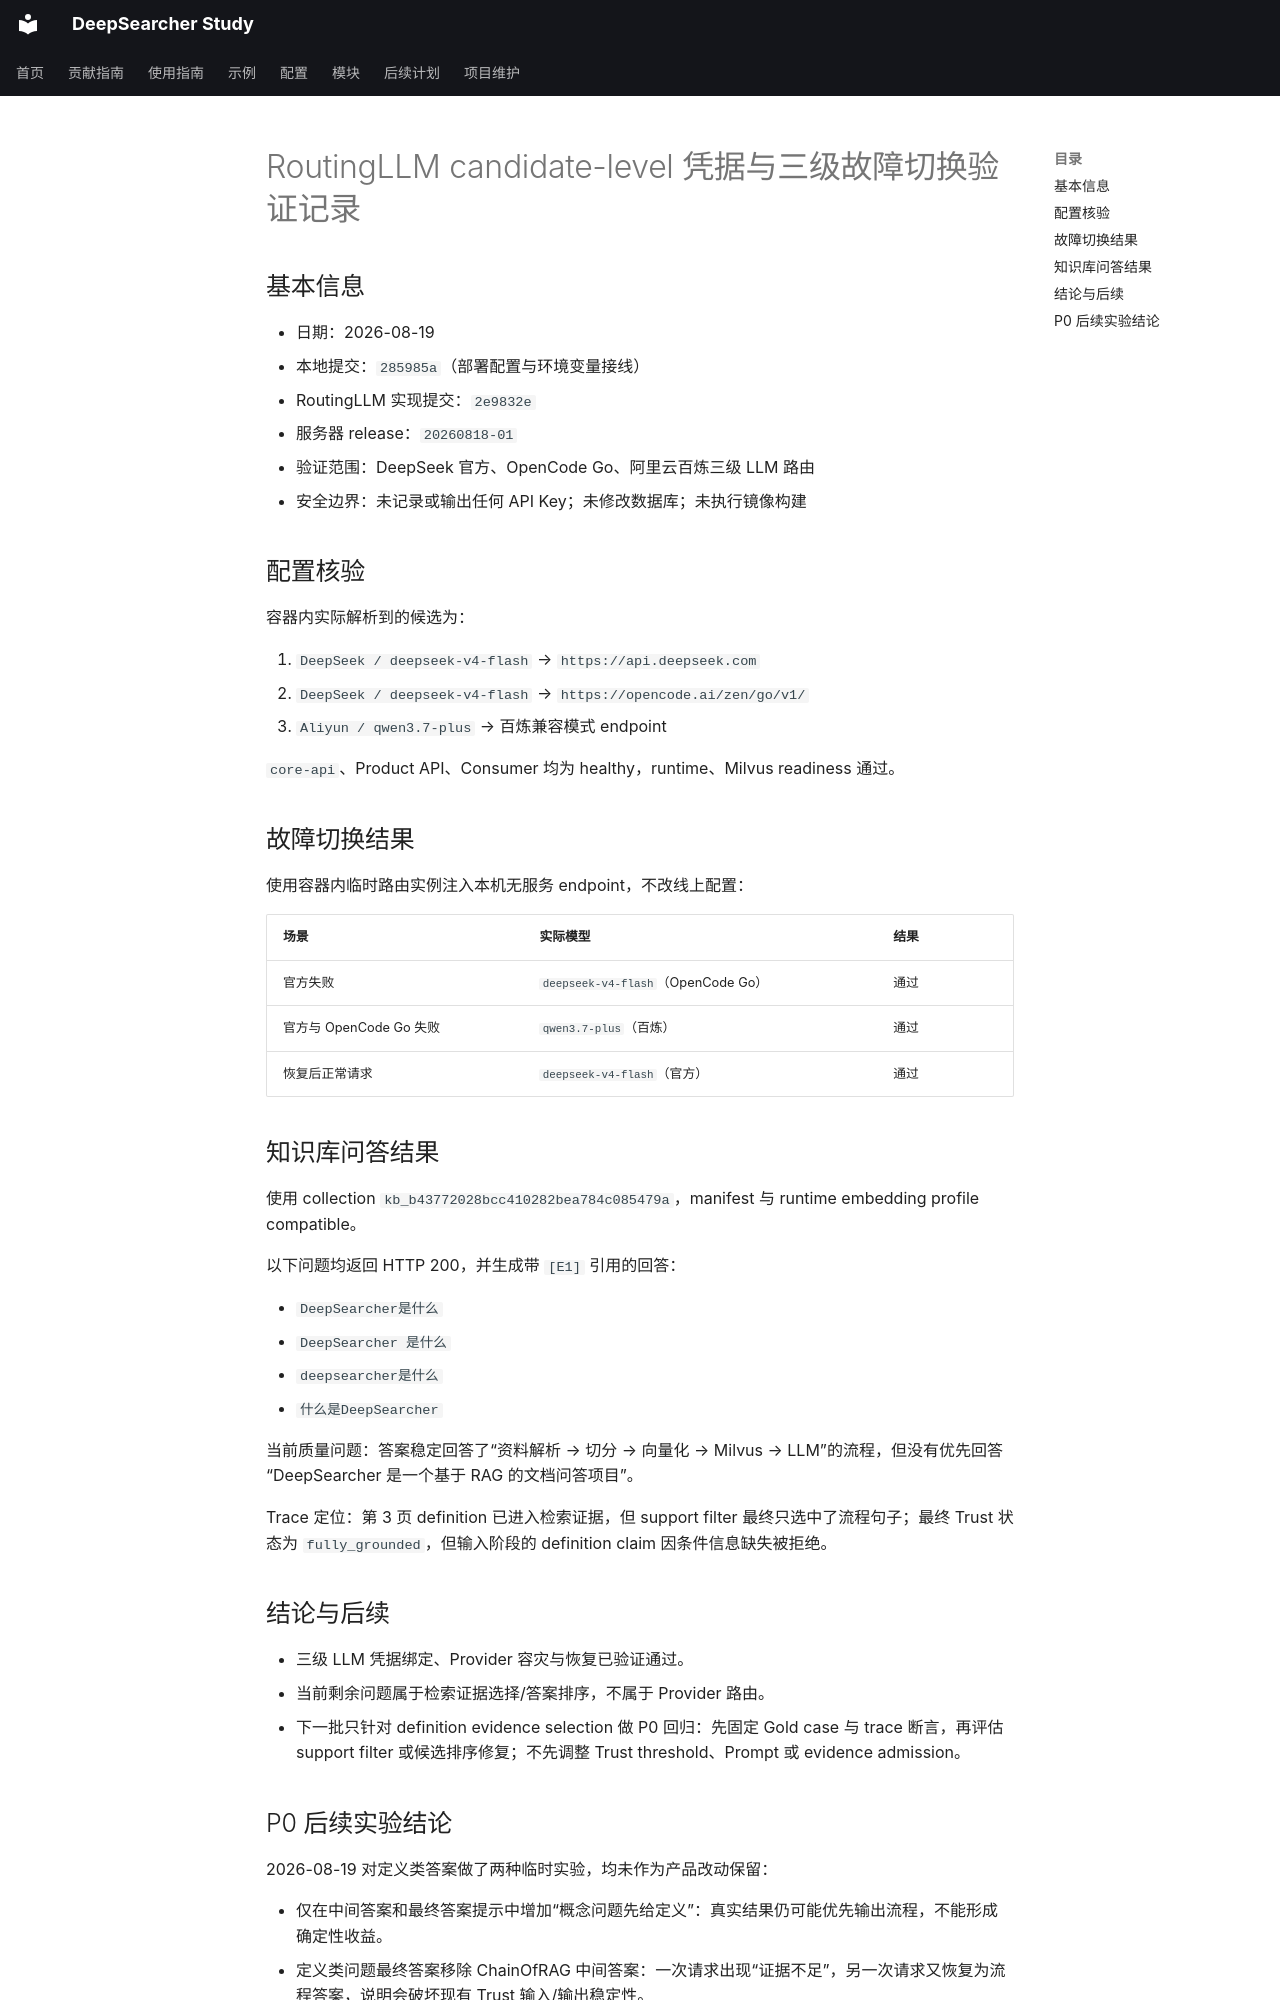

repository: wyl0828/deep-searcher-study · page: 开发记录/验证记录/2026-08-19-llm-routing-verification/index.html · generator: mkdocs

# RoutingLLM candidate-level 凭据与三级故障切换验证记录

## 基本信息

- 日期：2026-08-19
- 本地提交：`285985a`（部署配置与环境变量接线）
- RoutingLLM 实现提交：`2e9832e`
- 服务器 release：`20260818-01`
- 验证范围：DeepSeek 官方、OpenCode Go、阿里云百炼三级 LLM 路由
- 安全边界：未记录或输出任何 API Key；未修改数据库；未执行镜像构建

## 配置核验

容器内实际解析到的候选为：

1. `DeepSeek / deepseek-v4-flash` → `https://api.deepseek.com`
2. `DeepSeek / deepseek-v4-flash` → `https://opencode.ai/zen/go/v1/`
3. `Aliyun / qwen3.7-plus` → 百炼兼容模式 endpoint

`core-api`、Product API、Consumer 均为 healthy，runtime、Milvus readiness 通过。

## 故障切换结果

使用容器内临时路由实例注入本机无服务 endpoint，不改线上配置：

| 场景 | 实际模型 | 结果 |
| --- | --- | --- |
| 官方失败 | `deepseek-v4-flash`（OpenCode Go） | 通过 |
| 官方与 OpenCode Go 失败 | `qwen3.7-plus`（百炼） | 通过 |
| 恢复后正常请求 | `deepseek-v4-flash`（官方） | 通过 |

## 知识库问答结果

使用 collection `kb_b43772028bcc410282bea784c085479a`，manifest 与 runtime embedding profile compatible。

以下问题均返回 HTTP 200，并生成带 `[E1]` 引用的回答：

- `DeepSearcher是什么`
- `DeepSearcher 是什么`
- `deepsearcher是什么`
- `什么是DeepSearcher`

当前质量问题：答案稳定回答了“资料解析 → 切分 → 向量化 → Milvus → LLM”的流程，但没有优先回答“DeepSearcher 是一个基于 RAG 的文档问答项目”。

Trace 定位：第 3 页 definition 已进入检索证据，但 support filter 最终只选中了流程句子；最终 Trust 状态为 `fully_grounded`，但输入阶段的 definition claim 因条件信息缺失被拒绝。

## 结论与后续

- 三级 LLM 凭据绑定、Provider 容灾与恢复已验证通过。
- 当前剩余问题属于检索证据选择/答案排序，不属于 Provider 路由。
- 下一批只针对 definition evidence selection 做 P0 回归：先固定 Gold case 与 trace 断言，再评估 support filter 或候选排序修复；不先调整 Trust threshold、Prompt 或 evidence admission。
